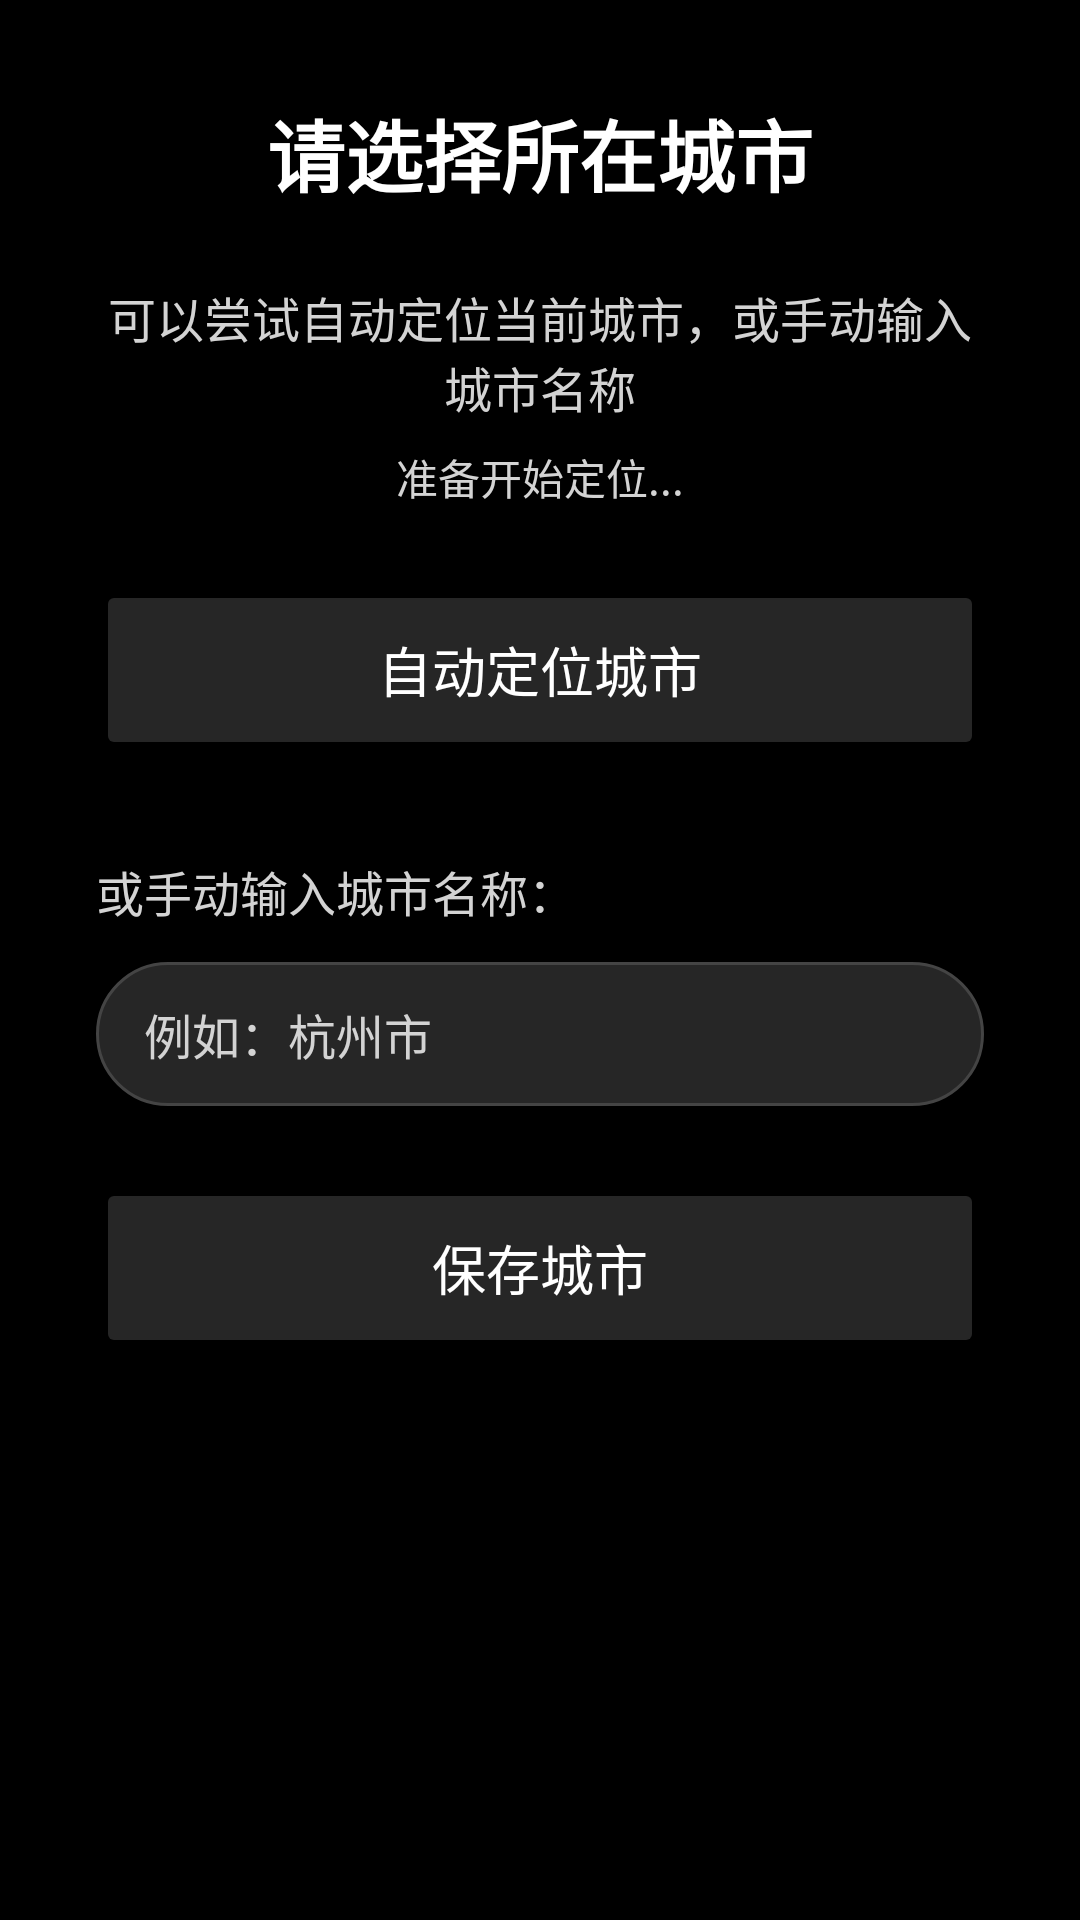

Write the Android layout XML for this screen, with the resource values it uses.
<!-- AndroidManifest.xml: application theme Theme.WearBus -->
<!-- res/layout/activity_select_city.xml -->
<?xml version="1.0" encoding="utf-8"?>
<LinearLayout xmlns:android="http://schemas.android.com/apk/res/android"
    android:layout_width="match_parent"
    android:layout_height="match_parent"
    android:orientation="vertical"
    android:padding="32dp"
    android:background="@color/black">

    <TextView
        android:id="@+id/tv_title"
        android:layout_width="match_parent"
        android:layout_height="wrap_content"
        android:text="请选择所在城市"
        android:textSize="26sp"
        android:textStyle="bold"
        android:textColor="@color/white"
        android:layout_marginBottom="24dp"
        android:gravity="center" />

    <TextView
        android:id="@+id/tv_located_city"
        android:layout_width="match_parent"
        android:layout_height="wrap_content"
        android:text="可以尝试自动定位当前城市，或手动输入城市名称"
        android:textColor="@color/light_gray"
        android:textSize="16sp"
        android:layout_marginBottom="8dp"
        android:gravity="center" />

    
    <ProgressBar
        android:id="@+id/progress_locating"
        style="?android:attr/progressBarStyleHorizontal"
        android:layout_width="match_parent"
        android:layout_height="4dp"
        android:layout_marginBottom="8dp"
        android:indeterminate="true"
        android:visibility="gone" />

    
    <TextView
        android:id="@+id/tv_locate_step"
        android:layout_width="match_parent"
        android:layout_height="wrap_content"
        android:text="准备开始定位..."
        android:textColor="@color/light_gray"
        android:textSize="14sp"
        android:layout_marginBottom="24dp"
        android:gravity="center" />

    <Button
        android:id="@+id/btn_auto_locate"
        android:layout_width="match_parent"
        android:layout_height="60dp"
        android:text="自动定位城市"
        android:textSize="18sp"
        android:backgroundTint="#262626"
        android:textColor="@color/white"
        android:layout_marginBottom="32dp" />

    <TextView
        android:layout_width="match_parent"
        android:layout_height="wrap_content"
        android:text="或手动输入城市名称："
        android:textColor="@color/light_gray"
        android:textSize="16sp"
        android:layout_marginBottom="12dp" />

    <EditText
        android:id="@+id/et_city_name"
        android:layout_width="match_parent"
        android:layout_height="48dp"
        android:hint="例如：杭州市"
        android:textSize="16sp"
        android:textColor="@color/white"
        android:textColorHint="@color/light_gray"
        android:background="@drawable/search_box_background"
        android:paddingHorizontal="16dp"
        android:layout_marginBottom="24dp"
        android:maxLines="1" />

    <Button
        android:id="@+id/btn_save_city"
        android:layout_width="match_parent"
        android:layout_height="60dp"
        android:text="保存城市"
        android:textSize="18sp"
        android:backgroundTint="#262626"
        android:textColor="@color/white" />

</LinearLayout>
<!-- resources referenced by this layout -->
<resources>
  <color name="black">#FF000000</color>
  <color name="light_gray">#D3D3D3</color>
  <color name="white">#FFFFFFFF</color>
  <!-- drawable search_box_background (drawable) -->
  <?xml version="1.0" encoding="utf-8"?>
  <shape xmlns:android="http://schemas.android.com/apk/res/android"
      android:shape="rectangle">
      <solid android:color="#262626" />
      <corners android:radius="24dp" />
      <stroke
          android:width="1dp"
          android:color="#444444" />
  </shape>
  <style name="Theme.WearBus" parent="Base.Theme.WearBus" />
  <style name="Base.Theme.WearBus" parent="Theme.Material3.DayNight.NoActionBar">
      </style>
</resources>
